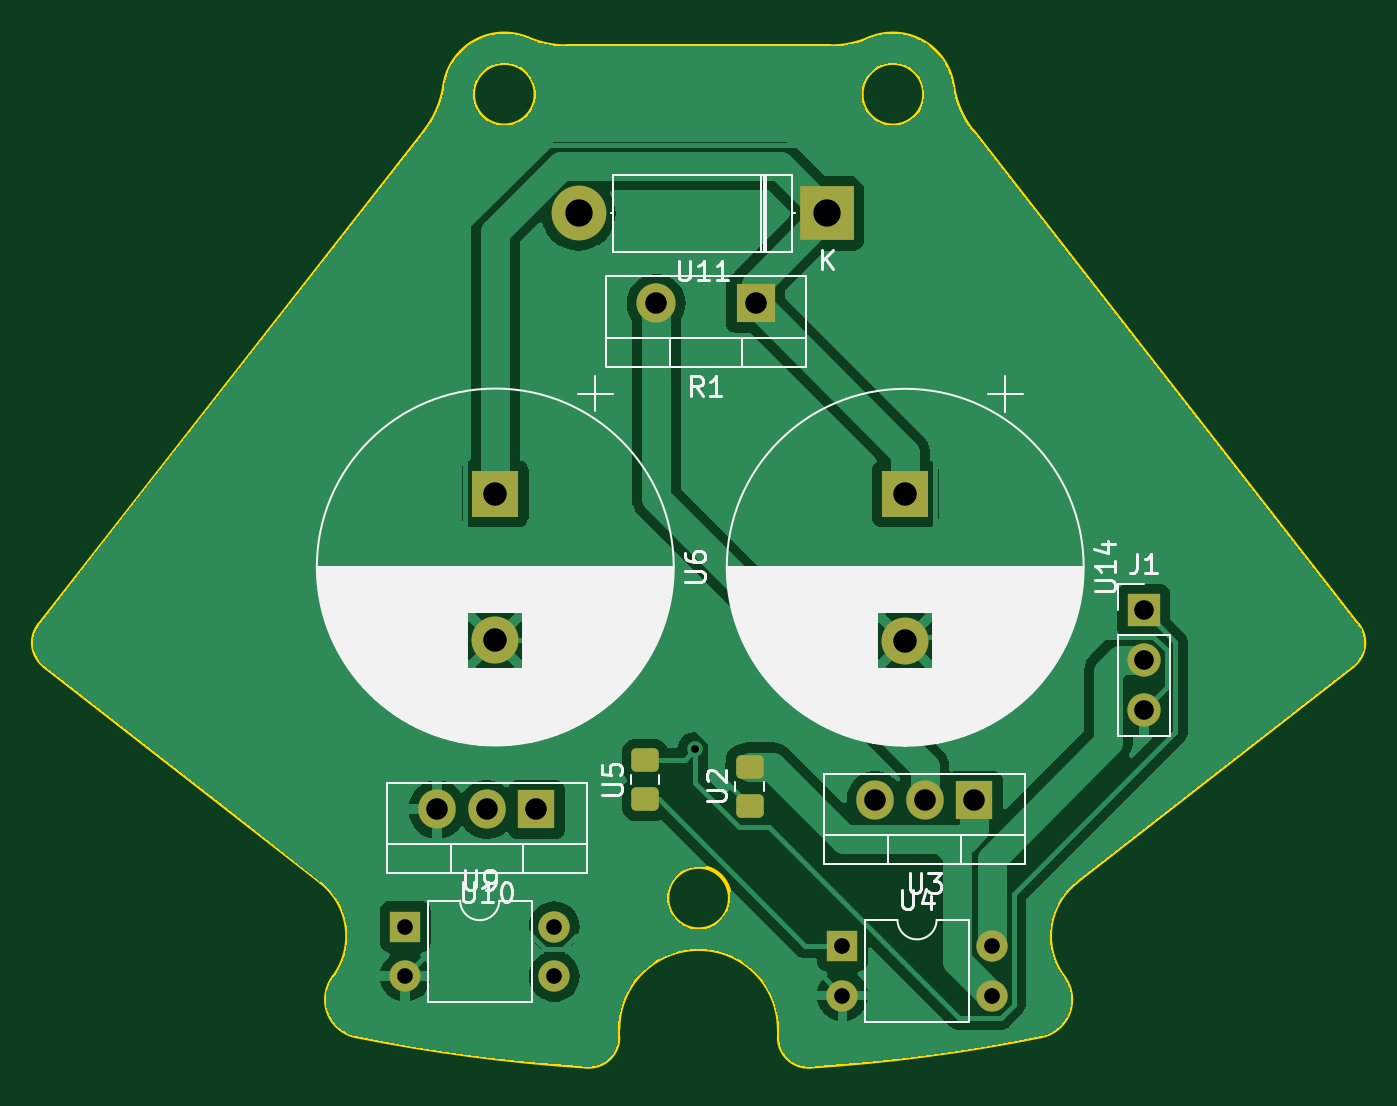
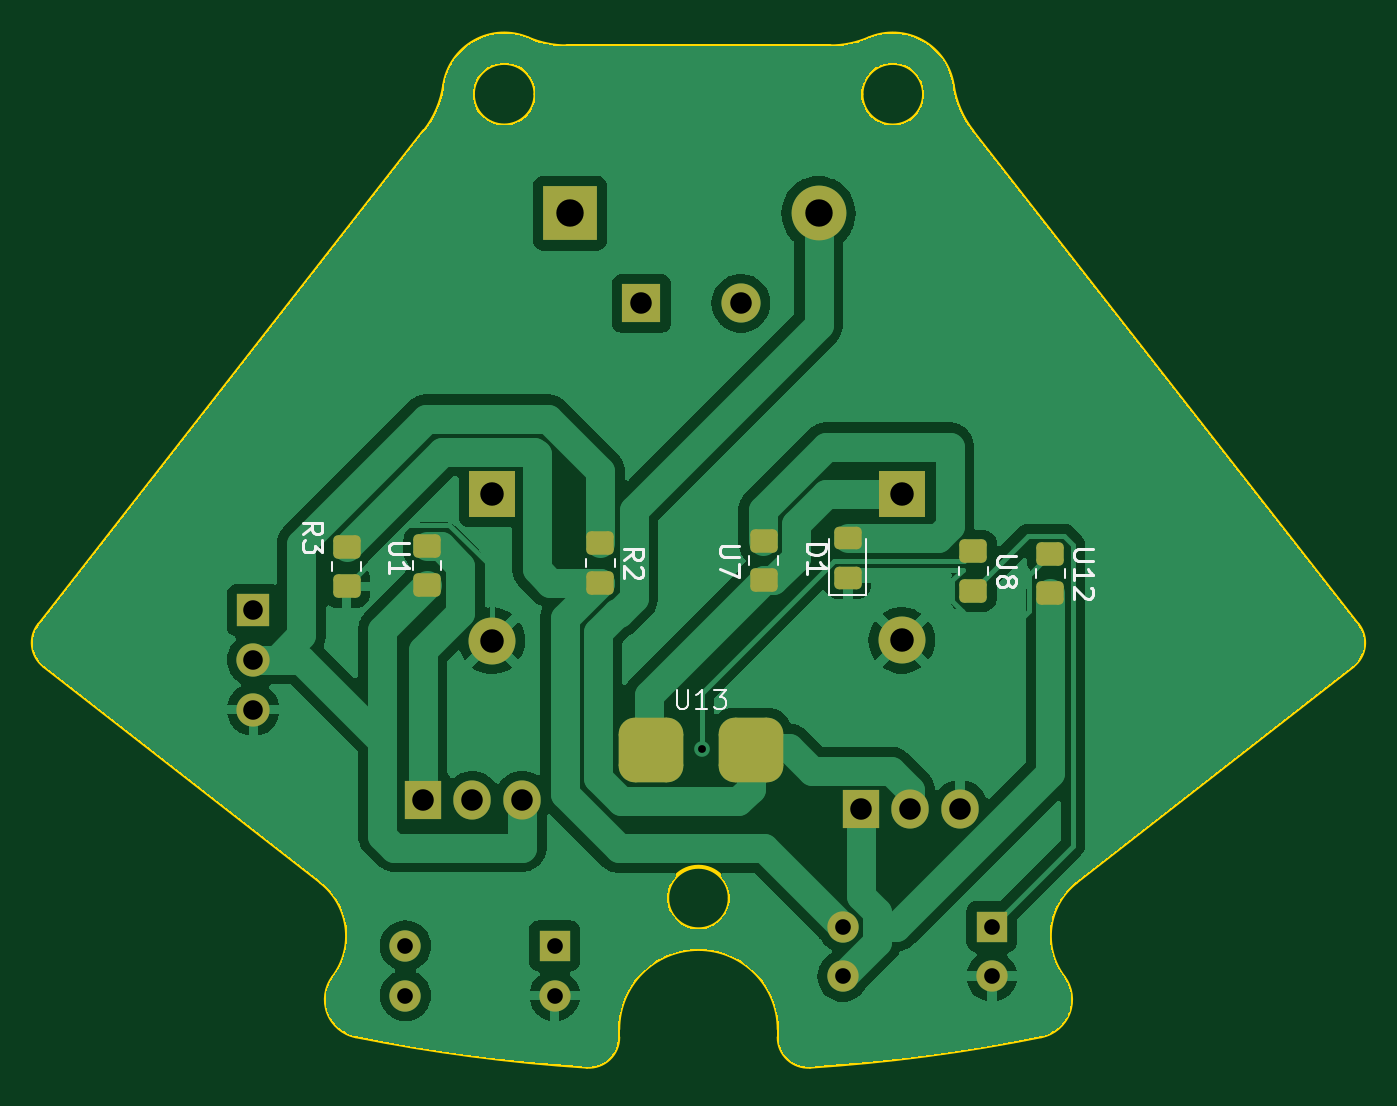
Circuit board: 11 layer files. Board 67.4 x 52.5 mm.
- bottom_copper: KickerPCB-B_Cu.gbr (64407 bytes)
- bottom_mask: KickerPCB-B_Mask.gbr (3063 bytes)
- paste: KickerPCB-B_Paste.gbr (1872 bytes)
- bottom_silk: KickerPCB-B_Silkscreen.gbr (9990 bytes)
- outline: KickerPCB-Edge_Cuts.gbr (2637 bytes)
- top_copper: KickerPCB-F_Cu.gbr (56156 bytes)
- top_mask: KickerPCB-F_Mask.gbr (2440 bytes)
- paste: KickerPCB-F_Paste.gbr (1249 bytes)
- top_silk: KickerPCB-F_Silkscreen.gbr (44563 bytes)
- drill: KickerPCB-NPTH.drl (281 bytes)
- drill: KickerPCB-PTH.drl (1025 bytes)

=== bottom_copper: KickerPCB-B_Cu.gbr (64407 bytes, source omitted) ===
=== bottom_mask: KickerPCB-B_Mask.gbr (3063 bytes, source withheld) ===
=== paste: KickerPCB-B_Paste.gbr (1872 bytes, source withheld) ===
=== bottom_silk: KickerPCB-B_Silkscreen.gbr (9990 bytes, source omitted) ===
=== outline: KickerPCB-Edge_Cuts.gbr ===
%TF.GenerationSoftware,KiCad,Pcbnew,8.0.0-dirty*%
%TF.CreationDate,2024-03-12T22:31:02-04:00*%
%TF.ProjectId,KickerPCB,4b69636b-6572-4504-9342-2e6b69636164,rev?*%
%TF.SameCoordinates,Original*%
%TF.FileFunction,Profile,NP*%
%FSLAX46Y46*%
G04 Gerber Fmt 4.6, Leading zero omitted, Abs format (unit mm)*
G04 Created by KiCad (PCBNEW 8.0.0-dirty) date 2024-03-12 22:31:02*
%MOMM*%
%LPD*%
G01*
G04 APERTURE LIST*
%TA.AperFunction,Profile*%
%ADD10C,0.200000*%
%TD*%
G04 APERTURE END LIST*
D10*
X105572268Y-41682878D02*
G75*
G02*
X109861953Y-44077105I1223132J-2848522D01*
G01*
X103599446Y-42088536D02*
X90133368Y-42088536D01*
X79356000Y-92673999D02*
G75*
G02*
X78205186Y-89655040I375600J1871999D01*
G01*
X130311986Y-73746395D02*
X116170986Y-84794555D01*
X77561828Y-84794556D02*
G75*
G02*
X78205185Y-89655039I-2154828J-2758044D01*
G01*
X98466407Y-85613553D02*
G75*
G02*
X95266407Y-85613553I-1600000J0D01*
G01*
X95266407Y-85613553D02*
G75*
G02*
X98466407Y-85613553I1600000J0D01*
G01*
X92766407Y-92734169D02*
X92766407Y-92313553D01*
X63420829Y-73746394D02*
G75*
G02*
X63162325Y-71640904I923471J1181994D01*
G01*
X92766407Y-92734169D02*
G75*
G02*
X91170411Y-94231026I-1499907J-31D01*
G01*
X92766407Y-92313553D02*
G75*
G02*
X100966407Y-92313553I4100000J-5D01*
G01*
X83870860Y-44077105D02*
G75*
G02*
X88160538Y-41682895I3066540J-454295D01*
G01*
X114376814Y-92674000D02*
G75*
G02*
X102562407Y-94231094I-17510414J87260500D01*
G01*
X108395417Y-44531369D02*
G75*
G02*
X105195417Y-44531369I-1600000J0D01*
G01*
X105195417Y-44531369D02*
G75*
G02*
X108395417Y-44531369I1600000J0D01*
G01*
X82864888Y-46422730D02*
X63162304Y-71640887D01*
X91170407Y-94231094D02*
G75*
G02*
X79355999Y-92674006I5695893J88817094D01*
G01*
X90133368Y-42088536D02*
G75*
G02*
X88160553Y-41682861I32J4999936D01*
G01*
X88537397Y-44531369D02*
G75*
G02*
X85337397Y-44531369I-1600000J0D01*
G01*
X85337397Y-44531369D02*
G75*
G02*
X88537397Y-44531369I1600000J0D01*
G01*
X110867926Y-46422730D02*
X130570510Y-71640887D01*
X83870859Y-44077105D02*
G75*
G02*
X82864910Y-46422747I-4946459J732805D01*
G01*
X110867926Y-46422730D02*
G75*
G02*
X109861987Y-44077100I3940274J3078330D01*
G01*
X115527633Y-89655036D02*
G75*
G02*
X114376817Y-92674014I-1526433J-1146964D01*
G01*
X105572268Y-41682877D02*
G75*
G02*
X103599446Y-42088526I-1972868J4594677D01*
G01*
X102562407Y-94231093D02*
G75*
G02*
X100966431Y-92734169I-96007J1496893D01*
G01*
X100966407Y-92734169D02*
X100966407Y-92313553D01*
X63420828Y-73746395D02*
X77561828Y-84794555D01*
X115527634Y-89655035D02*
G75*
G02*
X116170992Y-84794563I2798166J2102435D01*
G01*
X130570510Y-71640887D02*
G75*
G02*
X130311993Y-73746404I-1181910J-923513D01*
G01*
M02*

=== top_copper: KickerPCB-F_Cu.gbr (56156 bytes, source omitted) ===
=== top_mask: KickerPCB-F_Mask.gbr (2440 bytes, source withheld) ===
=== paste: KickerPCB-F_Paste.gbr (1249 bytes, source withheld) ===
=== top_silk: KickerPCB-F_Silkscreen.gbr (44563 bytes, source omitted) ===
=== drill: KickerPCB-NPTH.drl ===
M48
; DRILL file {KiCad 8.0.0-dirty} date 2024-03-12T22:31:04-0400
; FORMAT={-:-/ absolute / metric / decimal}
; #@! TF.CreationDate,2024-03-12T22:31:04-04:00
; #@! TF.GenerationSoftware,Kicad,Pcbnew,8.0.0-dirty
; #@! TF.FileFunction,NonPlated,1,2,NPTH
FMAT,2
METRIC
%
G90
G05
M30

=== drill: KickerPCB-PTH.drl ===
M48
; DRILL file {KiCad 8.0.0-dirty} date 2024-03-12T22:31:04-0400
; FORMAT={-:-/ absolute / metric / decimal}
; #@! TF.CreationDate,2024-03-12T22:31:04-04:00
; #@! TF.GenerationSoftware,Kicad,Pcbnew,8.0.0-dirty
; #@! TF.FileFunction,Plated,1,2,PTH
FMAT,2
METRIC
; #@! TA.AperFunction,Plated,PTH,ViaDrill
T1C0.400
; #@! TA.AperFunction,Plated,PTH,ComponentDrill
T2C0.800
; #@! TA.AperFunction,Plated,PTH,ComponentDrill
T3C1.000
; #@! TA.AperFunction,Plated,PTH,ComponentDrill
T4C1.100
; #@! TA.AperFunction,Plated,PTH,ComponentDrill
T5C1.200
; #@! TA.AperFunction,Plated,PTH,ComponentDrill
T6C1.400
%
G90
G05
T1
X96.7Y-78.02
T2
X81.87Y-87.075
X81.87Y-89.615
X89.49Y-87.075
X89.49Y-89.615
X104.22Y-88.055
X104.22Y-90.595
X111.84Y-88.055
X111.84Y-90.595
T3
X119.61Y-70.9
X119.61Y-73.44
X119.61Y-75.98
T4
X83.5Y-81.08
X86.04Y-81.08
X88.58Y-81.08
X94.7Y-55.215
X99.78Y-55.215
X105.88Y-80.625
X108.42Y-80.625
X110.96Y-80.625
T5
X86.476Y-64.945
X86.476Y-72.445
X107.426Y-64.957
X107.426Y-72.457
T6
X90.73Y-50.62
X103.43Y-50.62
M30

